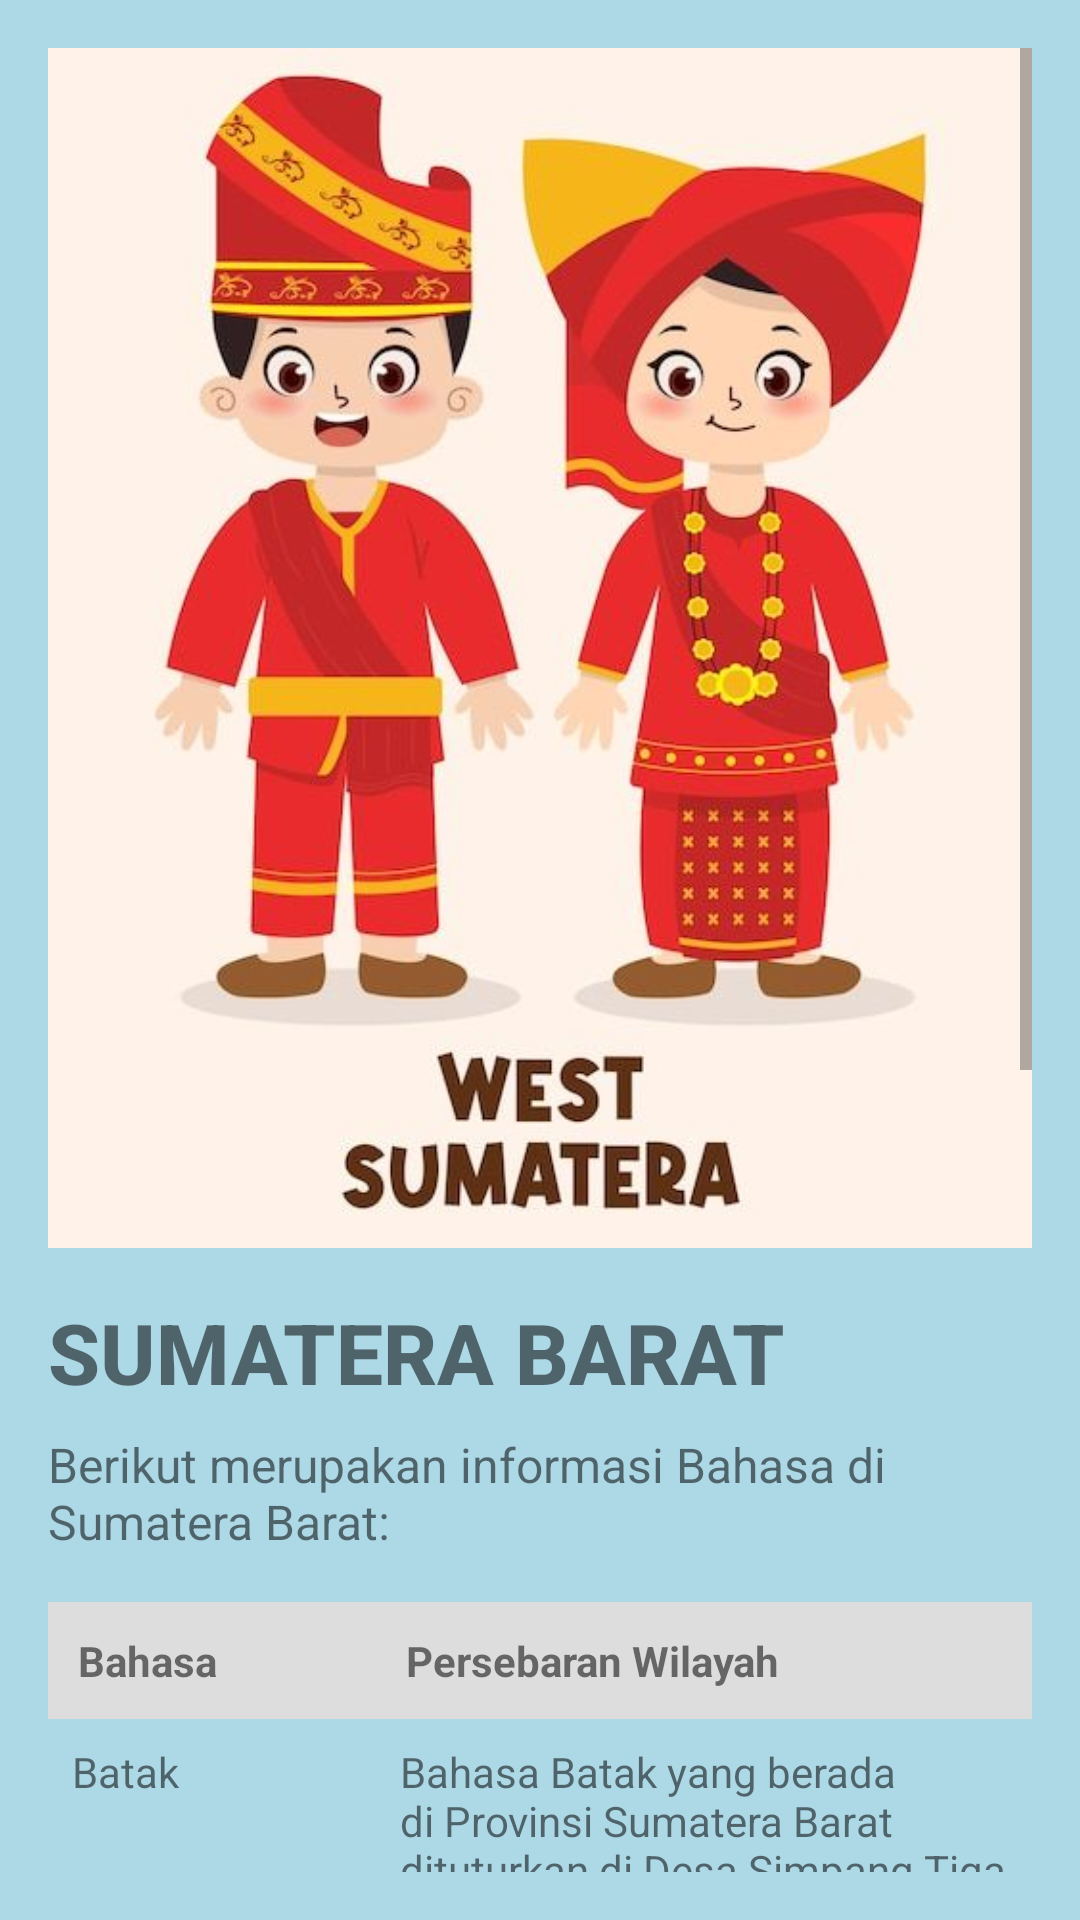

Here is an Android app screen rendered from its layout file. Give the layout XML and the strings, colors and styles it references.
<!-- AndroidManifest.xml: application theme Theme.AppCompat.Light.NoActionBar -->
<!-- res/layout/activity_detail9.xml -->
<?xml version="1.0" encoding="utf-8"?>
<ScrollView xmlns:android="http://schemas.android.com/apk/res/android"
    android:id="@+id/scroll_detail"
    android:layout_width="match_parent"
    android:layout_height="match_parent"
    android:padding="16dp"
    android:background="@drawable/background">

    <LinearLayout
        android:layout_width="match_parent"
        android:layout_height="wrap_content"
        android:orientation="vertical">

        <ImageView
            android:id="@+id/iv_detail_photo"
            android:layout_width="match_parent"
            android:layout_height="400dp"
            android:contentDescription="@string/detail_photo"
            android:fontFamily="sans-serif-medium"
            android:scaleType="centerCrop"
            android:src="@drawable/main_9" />

        <TextView
            android:id="@+id/tv_detail_name"
            android:layout_width="wrap_content"
            android:layout_height="wrap_content"
            android:fontFamily="sans-serif-medium"
            android:paddingTop="16dp"
            android:text="SUMATERA BARAT"
            android:textSize="28sp"
            android:textStyle="bold" />

        <TextView
            android:id="@+id/tv_detail_description"
            android:layout_width="wrap_content"
            android:layout_height="wrap_content"
            android:paddingTop="8dp"
            android:text="Berikut merupakan informasi Bahasa di Sumatera Barat: "
            android:textSize="16sp" />

        
        <TableLayout
            android:layout_width="match_parent"
            android:layout_height="wrap_content"
            android:paddingTop="16dp"
            android:stretchColumns="1">

            <TableRow android:background="#FFDDDDDD">
                <TextView
                    android:layout_width="0dp"
                    android:layout_height="wrap_content"
                    android:padding="10dp"
                    android:maxWidth="0dp"
                    android:layout_weight="1"
                    android:text="Bahasa"
                    android:textStyle="bold" />
                <TextView
                    android:layout_width="0dp"
                    android:layout_height="wrap_content"
                    android:padding="10dp"
                    android:maxWidth="0dp"
                    android:layout_weight="2"
                    android:text="Persebaran Wilayah"
                    android:textStyle="bold" />
            </TableRow>

            <TableRow>
                <TextView
                    android:layout_width="0dp"
                    android:layout_height="wrap_content"
                    android:padding="8dp"
                    android:maxWidth="0dp"
                    android:layout_weight="1"
                    android:text="Batak" />
                <TextView
                    android:layout_width="0dp"
                    android:layout_height="wrap_content"
                    android:padding="8dp"
                    android:maxWidth="0dp"
                    android:layout_weight="2"
                    android:text="Bahasa Batak yang berada di Provinsi Sumatera Barat dituturkan di Desa Simpang Tiga Cubadak, Kecamatan Talamau, Kabupaten Pasaman Barat. Bahasa Batak yang digunakan di daerah ini adalah dialek Mandailing." />
            </TableRow>

            <TableRow android:layout_height="wrap_content">
                <TextView
                    android:layout_width="0dp"
                    android:layout_height="wrap_content"
                    android:padding="8dp"
                    android:maxWidth="0dp"
                    android:layout_weight="1"
                    android:text="Mentawai" />
                <TextView
                    android:layout_width="0dp"
                    android:layout_height="wrap_content"
                    android:padding="8dp"
                    android:maxWidth="0dp"
                    android:layout_weight="2"
                    android:text="Bahasa Mentawai dituturkan di Desa Monganpoula, Kecamatan Siberut Utara; Desa Maileppet, Kecamatan Siberut Selatan; dan Desa Sioban, Kecamatan Sipora, dan Desa Makalo, Kecamatan Pagai Selatan, Kabupaten Kepulauan Mentawai, Provinsi Sumatra Barat." />
            </TableRow>

            <TableRow>
                <TextView
                    android:layout_width="0dp"
                    android:layout_height="wrap_content"
                    android:padding="8dp"
                    android:maxWidth="0dp"
                    android:layout_weight="1"
                    android:text="Minangkabau" />
                <TextView
                    android:layout_width="0dp"
                    android:layout_height="wrap_content"
                    android:padding="8dp"
                    android:maxWidth="0dp"
                    android:layout_weight="2"
                    android:text="Bahasa Minangkabau dituturkan di Kabupaten Pasaman Barat, Pasaman, Agam, Tanah Datar, Padang Panjang, Padang Pariaman, Solok, Kota Solok, Solok Selatan, Pesisir Selatan, Lima Puluh Kota, Kota Payakumbuh, Tanah Datar, Kota Sawahlunto, Sawahlunto-Sijunjung, Kabupaten Sijunjung dan Dharmasraya." />
            </TableRow>

            <View
                android:layout_width="match_parent"
                android:layout_height="40dp" />

        </TableLayout>
    </LinearLayout>
</ScrollView>
<!-- resources referenced by this layout -->
<resources>
  <!-- drawable background (drawable) -->
  <shape xmlns:android="http://schemas.android.com/apk/res/android">
      <solid android:color="#ADD8E6"/>
      <corners android:radius="0dp"/> 
      <padding
          android:left="0dp"
          android:top="0dp"
          android:right="0dp"
          android:bottom="0dp" />
  </shape>
  <!-- drawable main_9: jpg bitmap (drawable, 39139 bytes) -->
  <string name="detail_photo">Detail dari Setiap Foto</string>
</resources>
